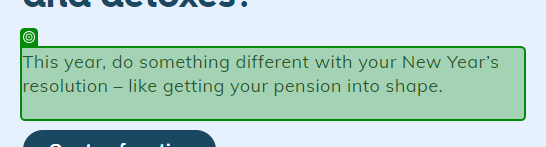
Task: First Process
Workflow: Main

Step 1: get-text from the paragraph in window 'Workplace Pension Scheme | Nest Pensions' (chrome.exe)

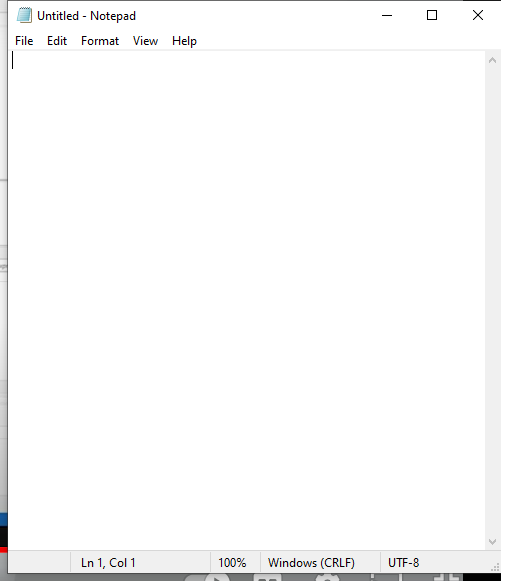
Step 2: Use Application: Untitled - Notepad on the element in window 'Untitled - Notepad' (notepad.exe)
